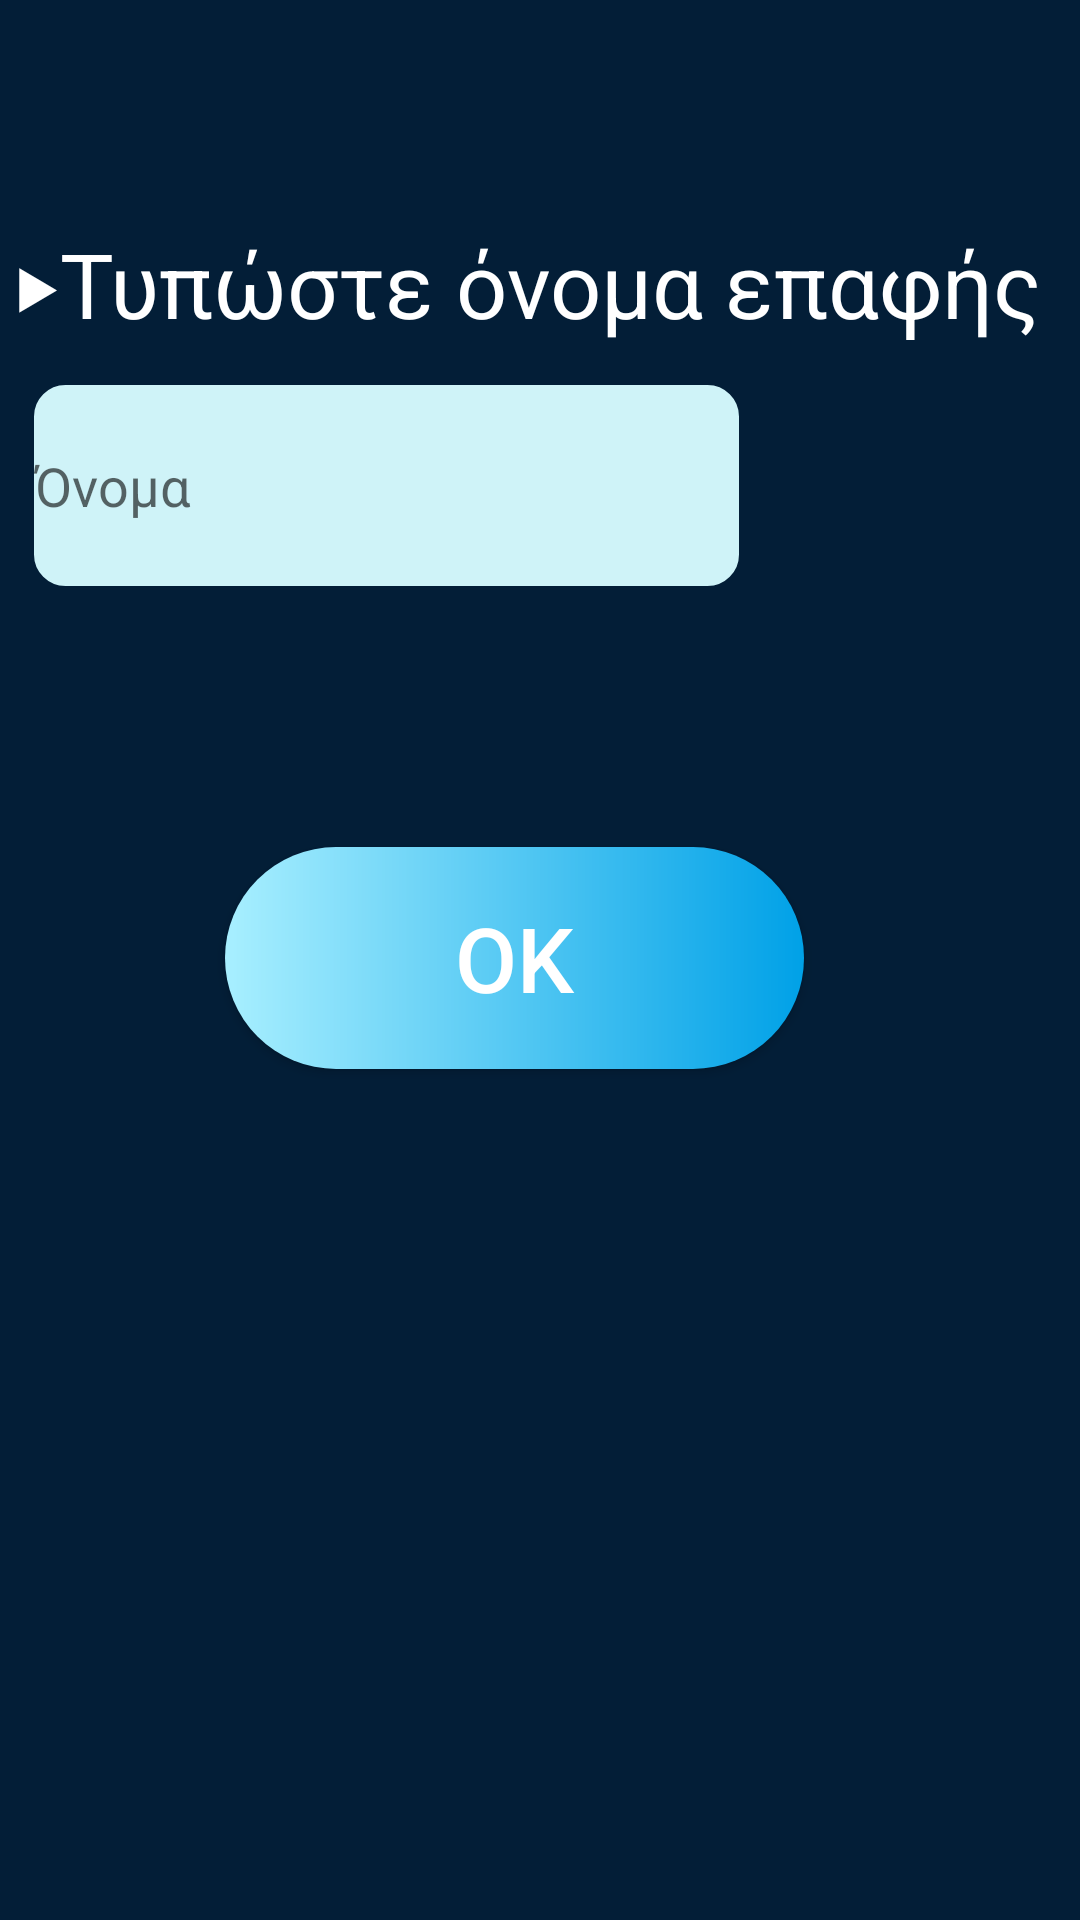

Android layout source for this screen:
<!-- AndroidManifest.xml: application theme Theme.FaceCaller -->
<!-- res/layout/activity_diagrafi_.xml -->
<?xml version="1.0" encoding="utf-8"?>
<androidx.constraintlayout.widget.ConstraintLayout xmlns:android="http://schemas.android.com/apk/res/android"
    xmlns:app="http://schemas.android.com/apk/res-auto"
    xmlns:tools="http://schemas.android.com/tools"
    android:layout_width="match_parent"
    android:background="#031e37"

    android:layout_height="match_parent"
    tools:context=".Diagrafi_">


    <EditText
        android:id="@+id/etname"
        android:layout_width="235dp"
        android:layout_height="67dp"
        android:background="@drawable/customer_input"
        android:backgroundTint="#cff3f8"

        android:ems="10"
        android:hint="Όνομα"
        android:inputType="textPersonName"
        android:textColor="@color/black"
        app:layout_constraintBottom_toBottomOf="parent"
        app:layout_constraintEnd_toEndOf="parent"
        app:layout_constraintHorizontal_bias="0.09"
        app:layout_constraintStart_toStartOf="parent"
        app:layout_constraintTop_toTopOf="parent"
        app:layout_constraintVertical_bias="0.224" />

    <TextView
        android:id="@+id/textView5"
        android:layout_width="wrap_content"
        android:layout_height="wrap_content"
        android:text="‣Τυπώστε όνομα επαφής"
        android:textColor="@color/white"

        android:textSize="30sp"
        app:layout_constraintBottom_toBottomOf="parent"
        app:layout_constraintEnd_toEndOf="parent"
        app:layout_constraintHorizontal_bias="0.238"
        app:layout_constraintStart_toStartOf="parent"
        app:layout_constraintTop_toTopOf="parent"
        app:layout_constraintVertical_bias="0.124" />

    <android.widget.Button
        android:id="@+id/butdel"
        android:layout_width="193dp"
        android:layout_height="74dp"
        android:background="@drawable/butts"
        android:text="ΟΚ"
        android:textColor="@color/white"
        android:textSize="30dp"
        app:layout_constraintBottom_toBottomOf="parent"
        app:layout_constraintEnd_toEndOf="parent"
        app:layout_constraintHorizontal_bias="0.449"
        app:layout_constraintStart_toStartOf="parent"
        app:layout_constraintTop_toTopOf="parent"
        app:layout_constraintVertical_bias="0.499" />


</androidx.constraintlayout.widget.ConstraintLayout>
<!-- resources referenced by this layout -->
<resources>
  <!-- drawable butts (drawable) -->
  <?xml version="1.0" encoding="utf-8"?>
  <ripple xmlns:android = "http://schemas.android.com/apk/res/android"
      xmlns:tools2 = "http://schemas.android.com/tools"
      android:color="@color/black"
      tools2:targetApi = "lollipop" >
  
      <item>
  
          <shape android:shape="rectangle">
  
              <gradient android:startColor="#a8efff"
                  android:endColor="#00a1e7" android:type = "linear">
  
              </gradient>
  
              <corners android:radius="350dp"></corners>
  
  
          </shape>
  
  
      </item>
  </ripple>
  <!-- drawable customer_input (drawable) -->
  <?xml version="1.0" encoding="utf-8"?>
  <selector xmlns:android="http://schemas.android.com/apk/res/android">
  
  
  
  
      <item android:state_enabled="true" android:state_focused="true">
  
          <shape android:shape="rectangle">
  
  
              <solid android:color="@color/white"/>
              <corners android:radius="10sp"/>
              <stroke android:color="#11c7e0" android:width="1dp"/>
  
          </shape>
  
  
  
      </item>
  
  
  
      <item android:state_enabled="true">
  
          <shape android:shape="rectangle">
  
  
              <solid android:color="@color/white"/>
              <corners android:radius="10sp"/>
              <stroke android:color="#c19648" android:width="1dp"/>
  
          </shape>
  
  
  
      </item>
  
  
  
  
  
  
  </selector>
  <style name="Theme.FaceCaller" parent="Theme.MaterialComponents.DayNight.DarkActionBar">
          
          <item name="colorPrimary">@color/purple_500</item>
          <item name="colorPrimaryVariant">@color/purple_700</item>
          <item name="colorOnPrimary">@color/white</item>
          
          <item name="colorSecondary">@color/teal_200</item>
          <item name="colorSecondaryVariant">@color/teal_700</item>
          <item name="colorOnSecondary">@color/black</item>
          
          <item name="android:statusBarColor" tools:targetApi="l">?attr/colorPrimaryVariant</item>
          
      </style>
  <!-- not gathered from this repository: default colours our renderer supplied (Android Studio template values) -->
  <color name="purple_500">#FF6200EE</color>
  <color name="purple_700">#FF3700B3</color>
  <color name="teal_200">#FF03DAC5</color>
  <color name="teal_700">#FF018786</color>
  <color name="black">#FF000000</color>
  <color name="white">#FFFFFFFF</color>
</resources>
